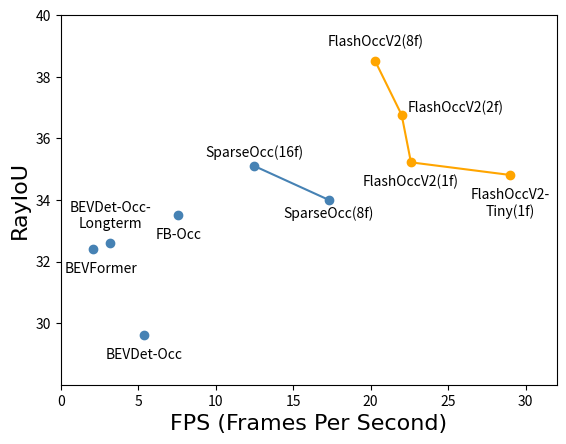

This figure's Python source:
import matplotlib.pyplot as plt
# 设置全局颜色
plt.rcParams['axes.prop_cycle'] = plt.cycler(color=['steelblue'])

fps = [2.1, 5.4, 3.2, 7.6]
ray_iou = [32.4, 29.6, 32.6, 33.5]
labels = ['BEVFormer', 'BEVDet-Occ', 'BEVDet-Occ-\nLongterm', 'FB-Occ']

# 绘制散点图
plt.scatter(fps, ray_iou)

# 添加文本
for i in range(len(fps)):
    if labels[i] == 'BEVDet-Occ-\nLongterm':
        plt.text(fps[i], ray_iou[i]+0.4, labels[i], fontsize=10, ha='center', va='bottom')  # 通过减去0.5调整文本位置
    elif labels[i] == 'BEVFormer':
        plt.text(fps[i]+0.5, ray_iou[i]-0.4, labels[i], fontsize=10, ha='center', va='top')  # 通过减去0.5调整文本位置
    else:
        plt.text(fps[i], ray_iou[i]-0.4, labels[i], fontsize=10, ha='center', va='top')  # 通过减去0.5调整文本位置


# SparseOCC
fps = [17.3, 12.5]
ray_iou = [34.0, 35.1]
labels = ['SparseOcc(8f)', 'SparseOcc(16f)']
plt.scatter(fps, ray_iou, color=None)
# 添加文本
plt.text(fps[0], ray_iou[0]-0.2, labels[0], fontsize=10, ha='center', va='top')
plt.text(fps[1], ray_iou[1]+0.2, labels[1], fontsize=10, ha='center', va='bottom')
# 连接散点并画线
plt.plot(fps, ray_iou, color=None, linestyle='-')  # 修改线型

# FlashOccV2
# fps = [29.0, 22.6, 22.0, 20.3]
# ray_iou = [34.57, 34.93, 35.99, 38.51]
# labels = ['FlashOccV2-\nTiny(1f)', 'FlashOccV2(1f)', 'FlashOccV2(2f)', 'FlashOccV2(8f)']
fps = [29.0, 22.6, 22.0, 20.3]
ray_iou = [34.81, 35.22, 36.76, 38.50]
labels = ['FlashOccV2-\nTiny(1f)', 'FlashOccV2(1f)', 'FlashOccV2(2f)', 'FlashOccV2(8f)']
plt.scatter(fps, ray_iou, color='orange')
# 添加文本
plt.text(fps[0], ray_iou[0]-0.4, labels[0], fontsize=10, ha='center', va='top')
plt.text(fps[1], ray_iou[1]-0.4, labels[1], fontsize=10, ha='center', va='top')
plt.text(fps[2]+0.4, ray_iou[2], labels[2], fontsize=10, ha='left', va='bottom')
plt.text(fps[3], ray_iou[3]+0.4, labels[3], fontsize=10, ha='center', va='bottom')
# 连接散点并画线
plt.plot(fps, ray_iou, color='orange', linestyle='-')  # 修改线型


# 设置字体大小和粗细
font = {'family': 'times new roman',
        'color':  'black',
        'weight': 'normal',
        'size': 16,
        }
# 设置图表标题和坐标轴标签
plt.xlabel('FPS (Frames Per Second)', fontdict=font)
plt.ylabel('RayIoU', fontdict=font)

# 设置 y 轴范围
plt.ylim(28, 40)
# 设置 y 轴刻度
plt.yticks([30, 32, 34, 36, 38, 40])

# 设置 x 轴范围
plt.xlim(0, 32)
# 设置 y 轴刻度
plt.xticks([0, 5, 10, 15, 20, 25, 30])

# 保存图像
plt.savefig('scatter_plot.png')
# 显示图表
plt.show()
